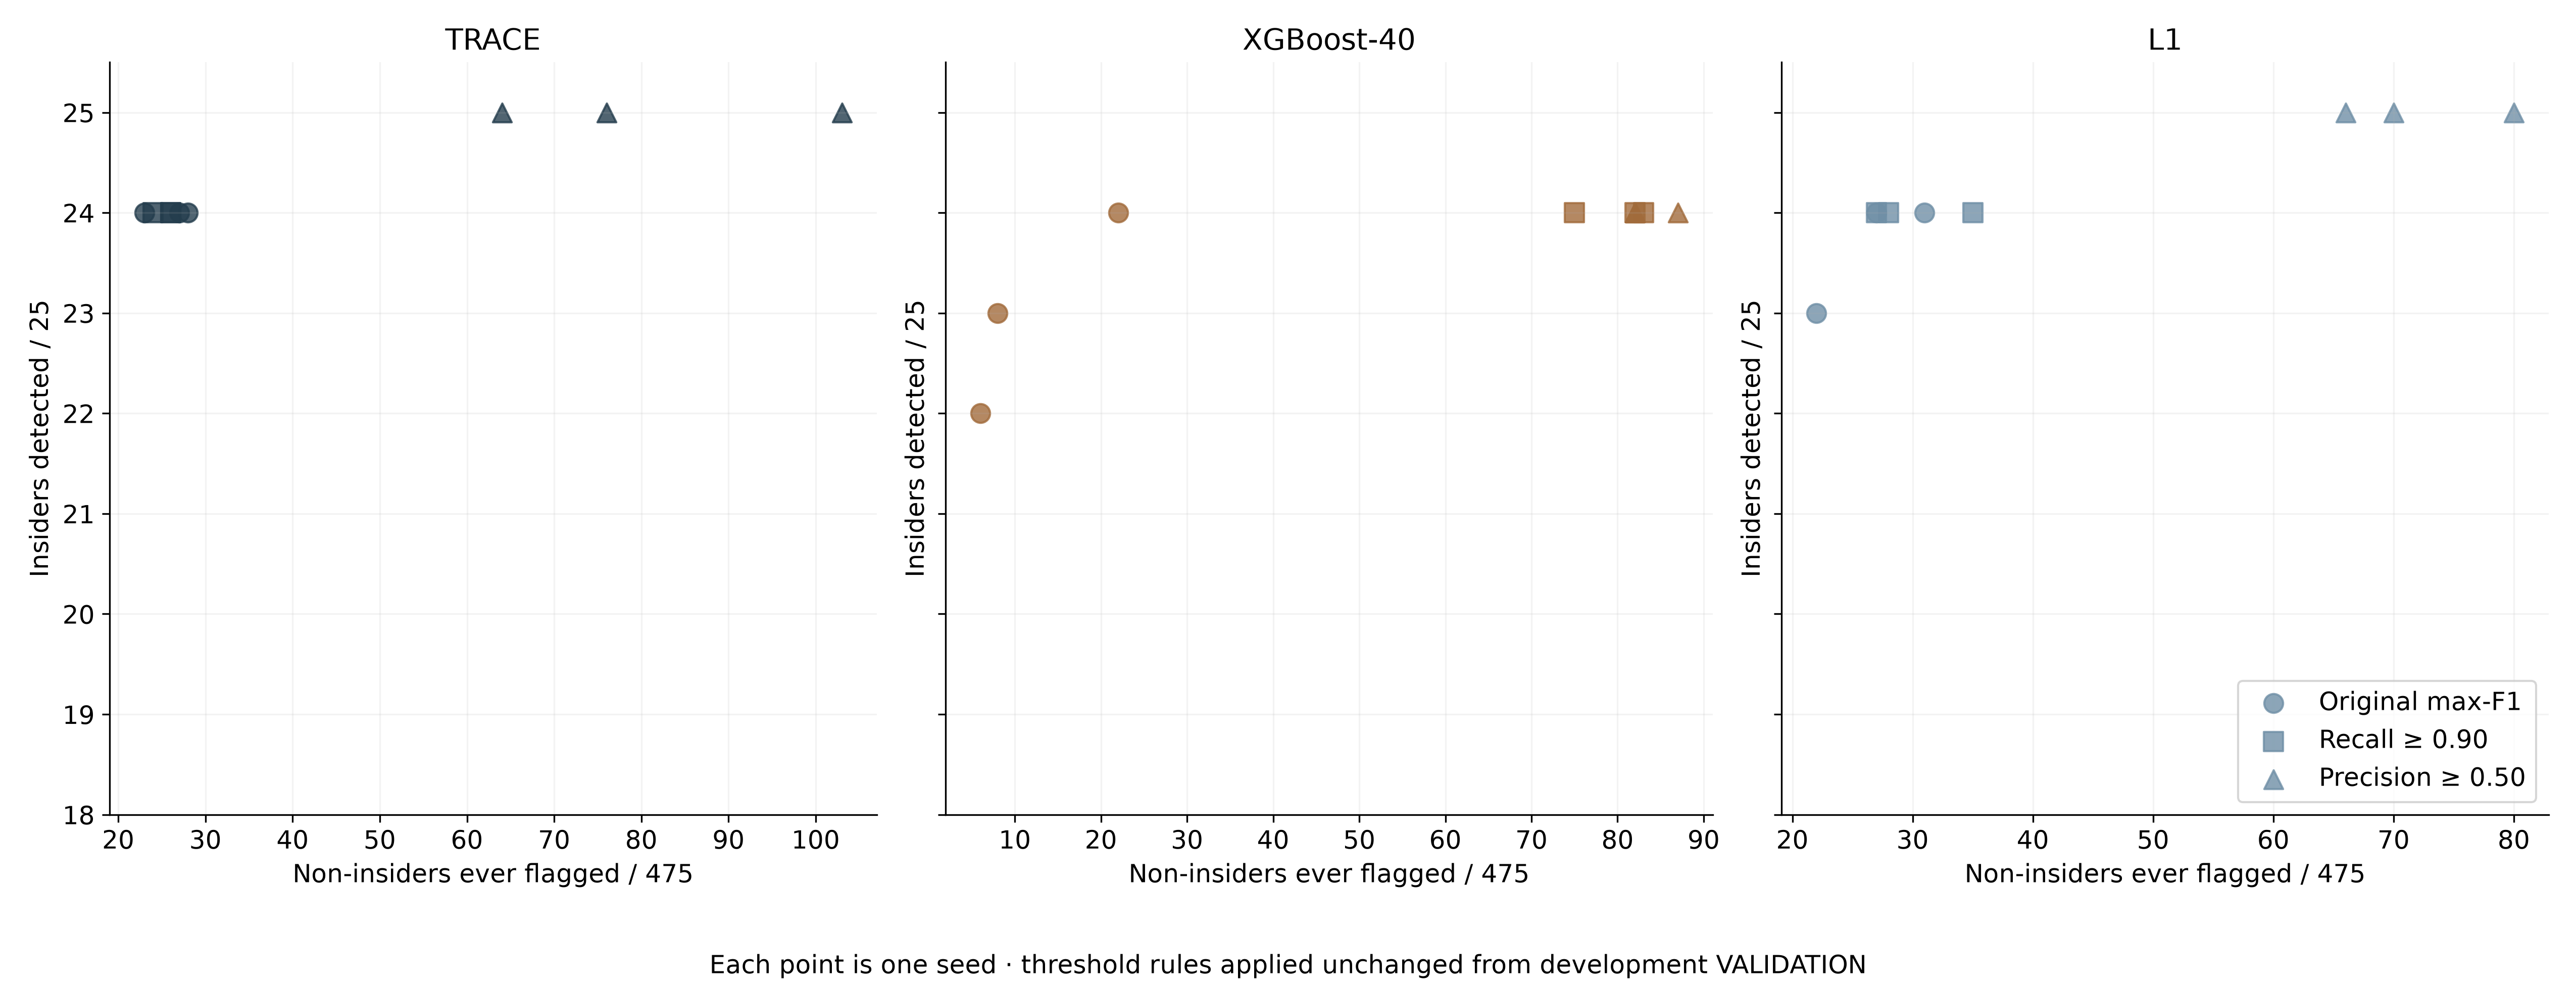

Source data for this figure (header and first rows):
model, seed, rule, development_target_attained, PR_AUC, F1, precision, recall, threshold, alert_windows, insiders_detected, insiders_total, noninsiders_flagged, noninsiders_total
TRACE, 42, original_max_F1, , 0.71, 0.4874, 0.3457, 0.8259, 0.56, 2800, 24, 25, 23, 475
TRACE, 42, recall_ge_0.90, True, 0.71, 0.4756, 0.3331, 0.8311, 0.4235, 2924, 24, 25, 26, 475
TRACE, 42, precision_ge_0.50, True, 0.71, 0.2999, 0.1805, 0.8857, 0.132, 5751, 25, 25, 76, 475
TRACE, 52, original_max_F1, , 0.7014, 0.4692, 0.3276, 0.8268, 0.56, 2958, 24, 25, 27, 475
TRACE, 52, recall_ge_0.90, True, 0.7014, 0.4939, 0.3542, 0.8157, 0.6853, 2699, 24, 25, 24, 475
TRACE, 52, precision_ge_0.50, True, 0.7014, 0.2899, 0.1737, 0.8746, 0.1495, 5900, 25, 25, 64, 475
TRACE, 62, original_max_F1, , 0.7251, 0.477, 0.3346, 0.8302, 0.38, 2908, 24, 25, 28, 475
TRACE, 62, recall_ge_0.90, True, 0.7251, 0.4869, 0.3452, 0.8259, 0.4434, 2804, 24, 25, 26, 475
TRACE, 62, precision_ge_0.50, True, 0.7251, 0.2609, 0.1528, 0.8925, 0.1209, 6847, 25, 25, 103, 475
XGBoost-40, 42, original_max_F1, , 0.8228, 0.809, 0.8711, 0.7551, 0.64, 1016, 22, 25, 6, 475
XGBoost-40, 42, recall_ge_0.90, True, 0.8228, 0.2609, 0.1524, 0.9053, 0.0007671, 6960, 24, 25, 75, 475
XGBoost-40, 42, precision_ge_0.50, True, 0.8228, 0.2424, 0.1396, 0.9181, 0.0005668, 7705, 24, 25, 82, 475
XGBoost-40, 52, original_max_F1, , 0.8258, 0.7957, 0.8276, 0.7662, 0.51, 1085, 23, 25, 8, 475
XGBoost-40, 52, recall_ge_0.90, True, 0.8258, 0.2381, 0.1365, 0.9317, 0.000503, 8002, 24, 25, 83, 475
XGBoost-40, 52, precision_ge_0.50, True, 0.8258, 0.2308, 0.1317, 0.9334, 0.0004533, 8308, 24, 25, 87, 475
XGBoost-40, 62, original_max_F1, , 0.8234, 0.6365, 0.5174, 0.8268, 0.06, 1873, 24, 25, 22, 475
XGBoost-40, 62, recall_ge_0.90, True, 0.8234, 0.2425, 0.1397, 0.9181, 0.0005857, 7702, 24, 25, 82, 475
XGBoost-40, 62, precision_ge_0.50, True, 0.8234, 0.2401, 0.1381, 0.9181, 0.0005632, 7791, 24, 25, 82, 475
L1, 42, original_max_F1, , 0.6683, 0.5019, 0.3645, 0.8055, 0.66, 2590, 23, 25, 22, 475
L1, 42, recall_ge_0.90, True, 0.6683, 0.4652, 0.3218, 0.8396, 0.3386, 3058, 24, 25, 28, 475
L1, 42, precision_ge_0.50, True, 0.6683, 0.3223, 0.1968, 0.8899, 0.1499, 5301, 25, 25, 66, 475
L1, 52, original_max_F1, , 0.6654, 0.4745, 0.3356, 0.8097, 0.59, 2828, 24, 25, 31, 475
L1, 52, recall_ge_0.90, True, 0.6654, 0.4598, 0.3182, 0.8285, 0.4984, 3052, 24, 25, 35, 475
L1, 52, precision_ge_0.50, True, 0.6654, 0.2843, 0.1697, 0.8746, 0.1815, 6039, 25, 25, 70, 475
L1, 62, original_max_F1, , 0.6898, 0.4856, 0.3428, 0.8319, 0.44, 2844, 24, 25, 27, 475
L1, 62, recall_ge_0.90, True, 0.6898, 0.4871, 0.3444, 0.8319, 0.4502, 2831, 24, 25, 27, 475
L1, 62, precision_ge_0.50, True, 0.6898, 0.2747, 0.1619, 0.9053, 0.1433, 6554, 25, 25, 80, 475
